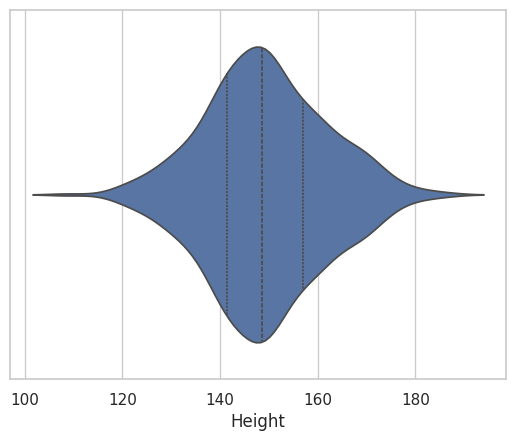

This chart was generated by the following Python code:
import seaborn as sns
import numpy as np
import pandas as pd
import matplotlib.pyplot as plt

sns.set_theme(style="whitegrid")


col_1 = np.random.rand(500) * 80
col_2 = np.random.normal(150, 12, 500)

df = pd.DataFrame({'Age':col_1,
                   'Height': col_2})


ax = sns.violinplot(x=df['Height'], inner="quartile")

plt.show()
